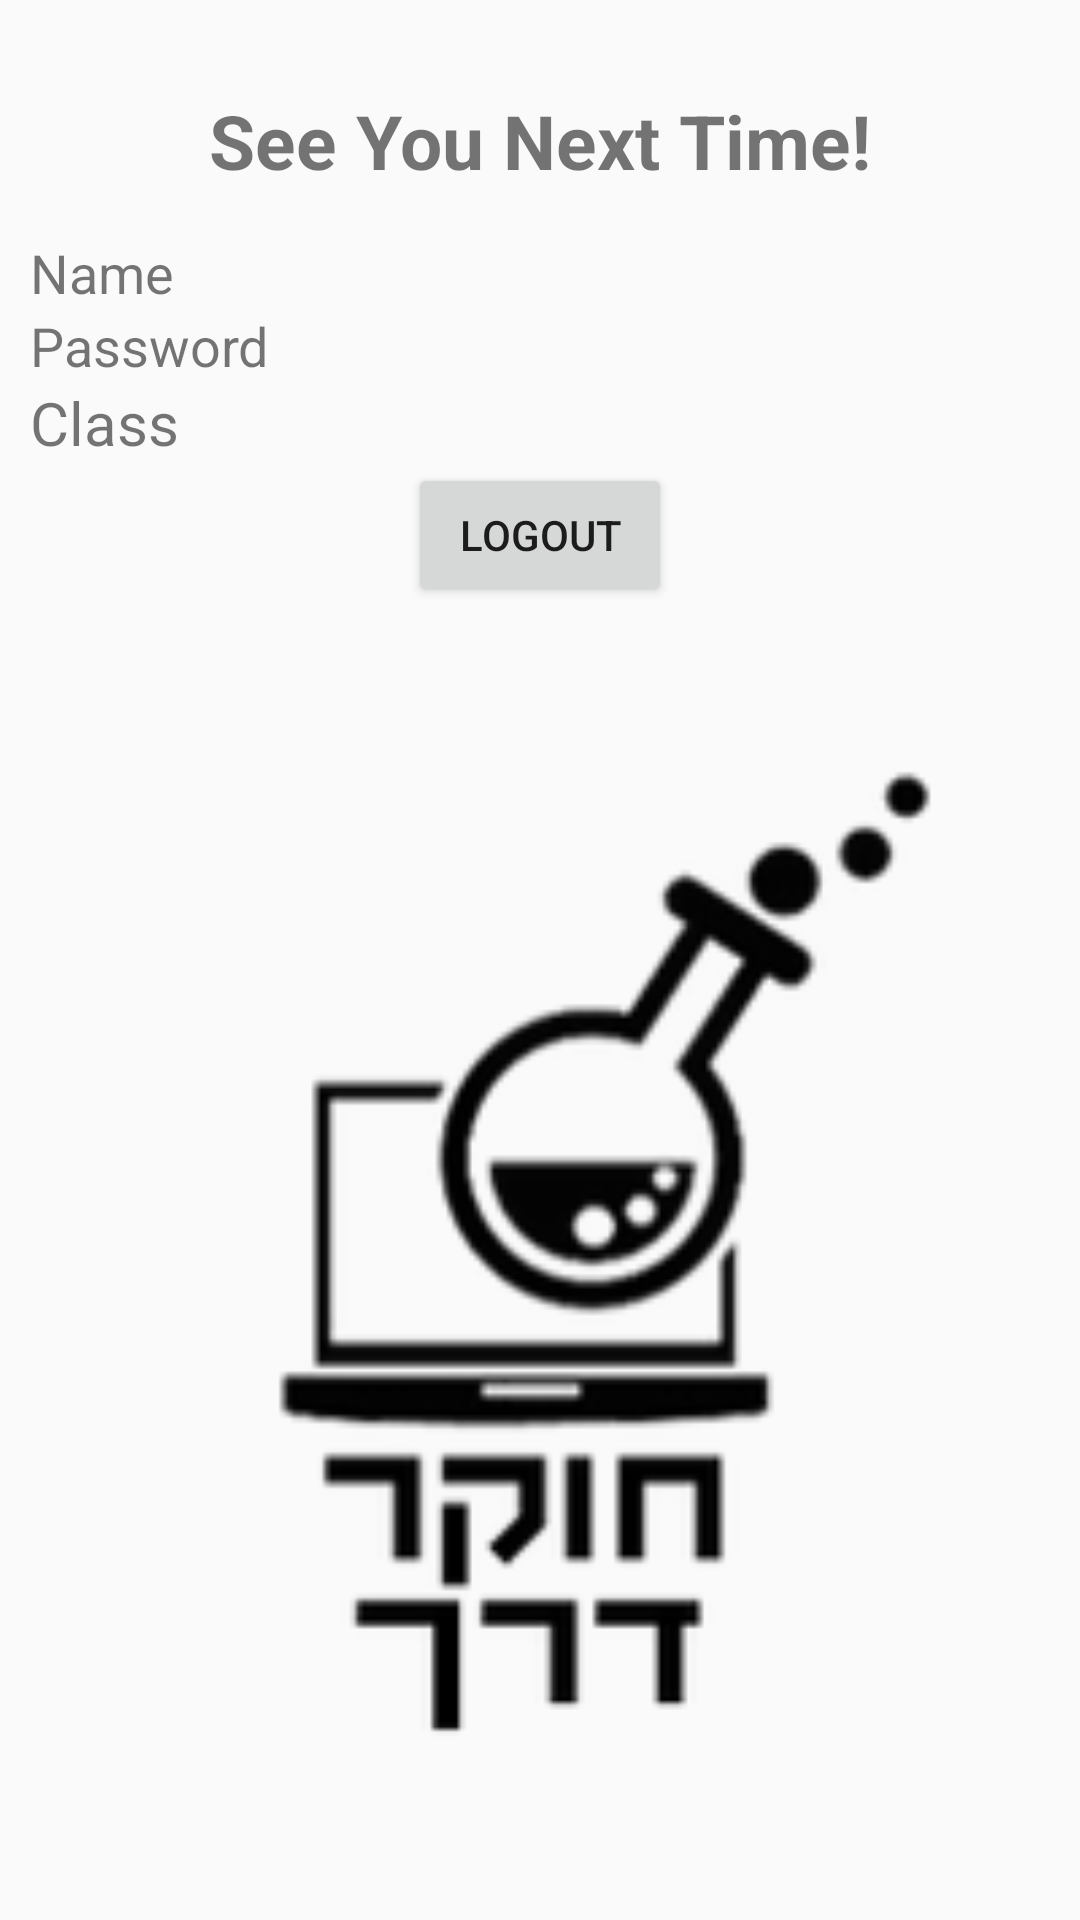

This screen was rendered from an Android layout file. Write that file and the resources it references.
<!-- AndroidManifest.xml: application theme AppTheme -->
<!-- res/layout/activity_logout.xml -->
<LinearLayout xmlns:android="http://schemas.android.com/apk/res/android"
    xmlns:tools="http://schemas.android.com/tools"
    android:orientation="vertical"
    android:layout_width="match_parent"
    android:layout_height="match_parent"
    android:paddingTop="30dp"
    tools:context=".Login">

    <TextView
        android:text = "@string/seeya"
        android:textStyle="bold"
        android:textSize="25sp"
        android:layout_width="wrap_content"
        android:layout_height="wrap_content"
        android:layout_marginBottom="15dp"
        android:layout_gravity="center_horizontal" />
    
    

    <TextView
        android:text = "@string/name"
        android:textSize="18sp"
        android:layout_width="wrap_content"
        android:layout_height="wrap_content"
        android:paddingLeft="10dp"
        android:paddingRight="10dp"/>


    <TextView
        android:text = "@string/password"
        android:textSize="18sp"
        android:layout_width="wrap_content"
        android:layout_height="wrap_content"
        android:paddingLeft="10dp"
        android:paddingRight="10dp"/>

    <TextView
        android:text = "@string/class_num"
        android:textSize="20sp"
        android:layout_width="wrap_content"
        android:layout_height="wrap_content"
        android:paddingLeft="10dp"
        android:paddingRight="10dp"/>



    <Button
        android:id="@+id/Register"
        android:text="@string/logout"
        android:layout_marginBottom="0dp"
        android:layout_width="wrap_content"
        android:layout_height="wrap_content"
        android:layout_gravity="center_horizontal"
        android:onClick="logoutUser"/>

    <ImageView
        android:contentDescription="@string/app_logo"
        android:src="@drawable/hokerderech"
        android:paddingTop="1dp"
        android:layout_width="match_parent"
        android:layout_height="match_parent" />



</LinearLayout>
<!-- resources referenced by this layout -->
<resources>
  <!-- drawable hokerderech: png bitmap (drawable, 15962 bytes) -->
  <string name="app_logo">App Logo</string>
  <string name="class_num">Class</string>
  <string name="logout">Logout</string>
  <string name="name">Name</string>
  <string name="password">Password</string>
  <string name="seeya">See You Next Time!</string>
  <style name="AppTheme" parent="Theme.AppCompat.Light.NoActionBar">
          <item name="colorPrimary">@color/ColorPrimary</item>
          <item name="colorPrimaryDark">@color/ColorPrimaryDark</item>
          
      </style>
  <color name="ColorPrimary">#fffffbff</color>
  <color name="ColorPrimaryDark">#ff000000</color>
</resources>
